Image classification data set "Dataset" (thutranhsodo/CS231 on GitHub). Class labels (6): dress, hand bag, hat, shirt, shoes, trousers.

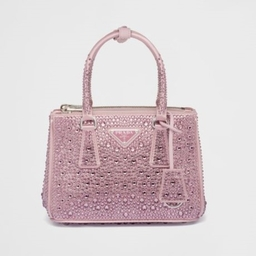
Label: hand bag

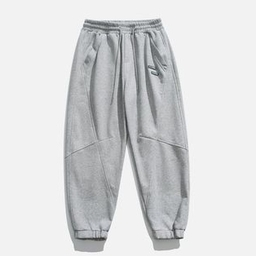
Label: trousers

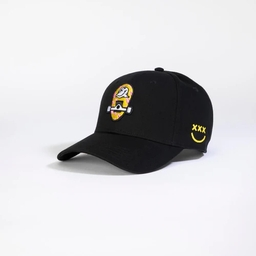
Label: hat

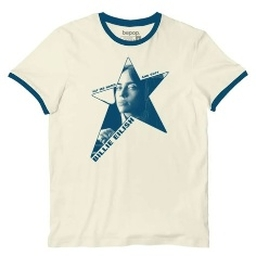
Label: shirt

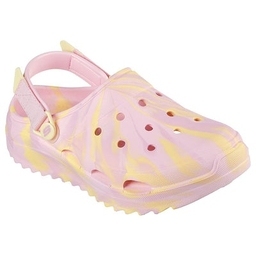
Label: shoes

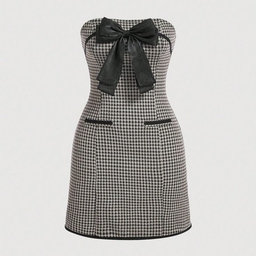
Label: dress
